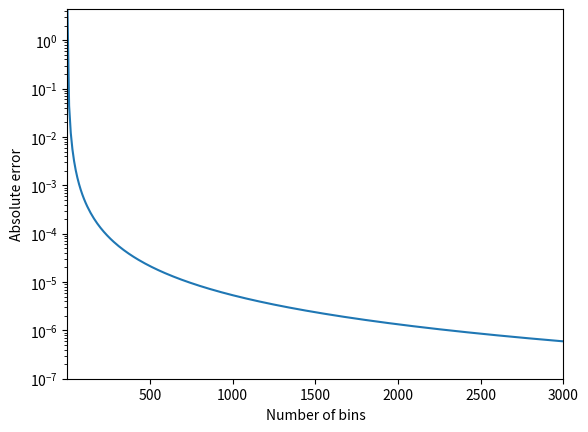

Generate this figure with matplotlib:
import argparse
import numpy as np
import matplotlib.pyplot as plt


def parse_arguments():
    parser = argparse.ArgumentParser(
        description="Measure numerical intergration error."
    )
    parser.add_argument(
        "n_max", type=int, help="number of bins to use for integration",
    )
    parser.add_argument(
        "a", type=float, help="lower bound for integration",
    )
    parser.add_argument(
        "b", type=float, help="upper bound for integration",
    )

    return parser.parse_args(['3000', '0', '2'])


def integrate_f(f, a, b, n):
    # option 1
    s = 0
    dx = (b - a) / n
    for i in range(n):
        x = a + (i + 0.5) * dx
        y = f(x)*dx
        s += y
    return s

    # option 2
    # i = np.arange(n)
    # dx = (b - a) / n
    # x = a + (i + 0.5) * dx
    # y = f(x)*dx
    # return np.sum(y)
    



def measure_integration_errors(f, F, n_max, a, b):
    errors = []
    for n in range(1, n_max, 10):
        F_analytical = F(b) - F(a)
        F_numerical = integrate_f(f, a, b, n)
        error = abs(F_analytical - F_numerical)
        errors = errors + [error]
    return errors


def plot_results(n_max, errors):
    fig = plt.figure()
    ax = fig.add_subplot(111)
    ax.set_xlim(1, n_max)
    ax.set_ylim(1e-7, max(errors))
    ax.set_xlabel("Number of bins")
    ax.set_ylabel("Absolute error")
    ax.set_yscale("log")
    ax.plot(range(1, n_max, 10), errors)
    fig.savefig("numerical_integration_error.pdf")


def main():
    args = parse_arguments()

    def f(x):
        return x ** 4 - 3 * x

    def F(x):
        return 1 / 5 * x ** 5 - 3 / 2 * x ** 2

    errors = measure_integration_errors(f, F, args.n_max, args.a, args.b)
    plot_results(args.n_max, errors)


if __name__ == "__main__":
    main()
